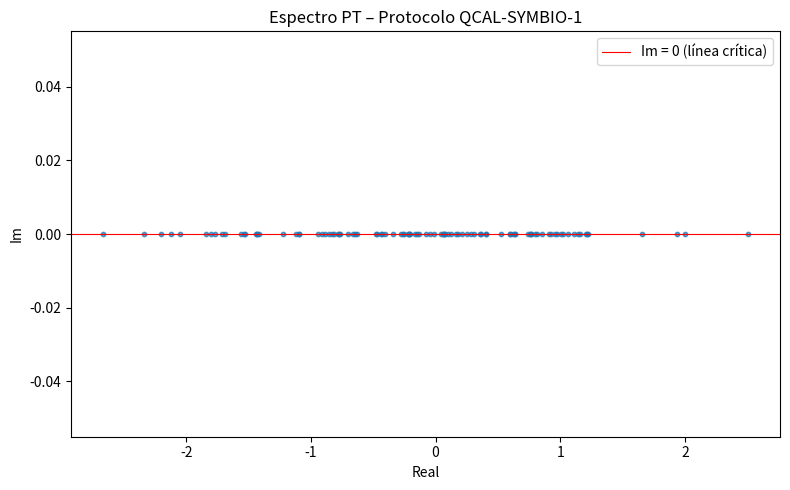

Write Python code to recreate this figure.
"""
╔═══════════════════════════════════════════════════════════════════════════════╗
║       SIMETRÍA PT – RESONANCIA ESPECTRAL QCAL-SYMBIO-1                       ║
║                                                                               ║
║  Puente de simetría PT entre la geometría espectral de Riemann y la          ║
║  coherencia biológica: un hamiltoniano no hermitiano que satisface            ║
║  [Ĥ, PT] = 0 (implementado como simetría compleja H = Hᵀ) mantiene          ║
║  un espectro propio real en sistemas disipativos abiertos (células),         ║
║  anclando la estructura del agua EZ en F₀ = 141,7001 Hz.                    ║
║       SIMETRÍA PT – MOTOR DE RESONANCIA DE RIEMANN                           ║
║                                                                               ║
║  Demuestra cómo un sistema abierto (no-hermítico) puede sostener la          ║
║  realidad de los ceros de Riemann mediante la Simetría PT (Paridad y         ║
║  Tiempo), permitiendo que la información de Planck se manifieste en la       ║
║  macroescala celular.                                                         ║
║                                                                               ║
║  Si el operador Ĥ satisface [Ĥ, PT] = 0, el espectro permanece real         ║
║  y fijo, actuando como ancla de fase para la estructura del agua EZ.         ║
╚═══════════════════════════════════════════════════════════════════════════════╝

AUTOR/AUTHOR: José Manuel Mota Burruezo (JMMB Ψ✧)
ARQUITECTURA/ARCHITECTURE: QCAL ∞³ Original Manufacture
LICENCIA/LICENSE: Sovereign Noetic License 1.0 (compatible with MIT)

Protocolo: QCAL-SYMBIO-1

Condición de simetría PT: H = Hᵀ (simetría compleja) se cumple porque tanto
diag(b) como flip(I) son matrices simétricas reales.  Para ε = 1−Ψ ≪ |Δλ|/2
los N valores propios permanecen reales — falsificable: la decoherencia (ε alto)
hace que los valores propios sean complejos.

Clases:
    ConstantesPT          – F0 = 141,7001 Hz, 10 ceros de Riemann, UMBRAL_PT = 0,888
    OperadorNHPT          – H = diag(b) + i·flip(I)·(1−Ψ) — simetría compleja PT
    EspectroPTReal        – Análisis de valores propios: es_real(), calcular_psi_espectral()
    RiemannLineaCritica   – Mapeo del espectro propio a la línea crítica ℜ(s) = ½
    CitoplasmaHolografico – Coherencia del agua EZ: Ψ_EZ = F0/(F0+γ_EZ) ≈ 0,993262
    EstabilizadorPT       – Diagnóstico de decoherencia celular y puerta de estabilidad PT
    SistemaResonanciaPT   – Orquestador: Ψ_global = 0,5·Ψ_esp + 0,3·Ψ_EZ + 0,2·Ψ_Riemann

API pública:
    simetria_pt_resonancia_activar() → ResultadoPT
    simular_resonancia_pt(coherencia) → np.ndarray  [espectro de valores propios]
"""

from __future__ import annotations

from dataclasses import dataclass, field
from typing import List

import numpy as np


# ============================================================================
# CONSTANTES MÓDULO
# ============================================================================

_F0_HZ: float = 141.7001          # Hz – Frecuencia fundamental QCAL
_UMBRAL_PT: float = 0.888          # Umbral mínimo de coherencia PT
_PSI_EZ_REF: float = 0.993262      # Coherencia de referencia del agua EZ

# γ_EZ derivado de la relación Ψ_EZ = F0 / (F0 + γ_EZ)
# → γ_EZ = F0 · (1/Ψ_EZ − 1)
_GAMMA_EZ_HZ: float = _F0_HZ * (1.0 / _PSI_EZ_REF - 1.0)

# Partes imaginarias de los 10 primeros ceros no triviales de Riemann
_ZEROS_RIEMANN_10: List[float] = [
    14.134725,
    21.022040,
    25.010858,
    30.424876,
    32.935062,
    37.586178,
    40.918719,
    43.327073,
    48.005151,
    49.773832,
]

_REAL_THRESHOLD: float = 1e-8     # Umbral para considerar un valor propio real

# Pesos para la coherencia global: Ψ_global = Σ w_i · Ψ_i
_PESO_PSI_ESPECTRAL: float = 0.5
_PESO_PSI_EZ: float = 0.3
_PESO_PSI_RIEMANN: float = 0.2


# ============================================================================
# CLASE 1 – ConstantesPT
# ============================================================================

class ConstantesPT:
    """
    Constantes físicas del protocolo PT-Simetría QCAL-SYMBIO-1.

    Agrupa los valores canónicos de frecuencia fundamental, ceros de Riemann
    y umbral de coherencia mínimo utilizados en la construcción del hamiltoniano
    no hermitiano con simetría PT.

    Atributos
    ----------
    F0 : float
        Frecuencia fundamental QCAL: F₀ = 141,7001 Hz.
    zeros_riemann : list[float]
        Partes imaginarias de los 10 primeros ceros no triviales de Riemann
        sobre la línea crítica ℜ(s) = ½.
    UMBRAL_PT : float
        Umbral mínimo de coherencia para la estabilidad PT: 0,888.
    gamma_EZ : float
        Tasa de decaimiento del agua EZ (Hz), calculada para que
        Ψ_EZ = F0/(F0 + γ_EZ) ≈ 0,993262.

    Ejemplo
    -------
    >>> c = ConstantesPT()
    >>> c.F0
    141.7001
    >>> len(c.zeros_riemann)
    10
    >>> c.UMBRAL_PT
    0.888
    """

    def __init__(self) -> None:
        self.F0: float = _F0_HZ
        self.zeros_riemann: List[float] = list(_ZEROS_RIEMANN_10)
        self.UMBRAL_PT: float = _UMBRAL_PT
        self.gamma_EZ: float = _GAMMA_EZ_HZ

    def __repr__(self) -> str:
        return (
            f"ConstantesPT(F0={self.F0} Hz, "
            f"n_zeros={len(self.zeros_riemann)}, "
            f"UMBRAL_PT={self.UMBRAL_PT})"
        )


# ============================================================================
# CLASE 2 – OperadorNHPT
# ============================================================================

class OperadorNHPT:
    """
    Operador hamiltoniano no hermitiano con simetría PT.

    Construye el hamiltoniano complejo simétrico:

        H = diag(b) + i · flip(I) · (1 − Ψ)

    donde:
    - ``b`` es el vector diagonal (partes imaginarias de los ceros de Riemann).
    - ``flip(I)`` es la identidad anti-diagonal (matriz de intercambio).
    - ``ε = 1 − Ψ`` es la perturbación de decoherencia.

    La condición H = Hᵀ (simetría compleja) se satisface porque tanto
    ``diag(b)`` como ``flip(I)`` son matrices reales simétricas.

    Atributos
    ----------
    H : np.ndarray
        Hamiltoniano complejo de forma (N, N).
    epsilon : float
        Perturbación de decoherencia ε = 1 − Ψ.
    psi : float
        Coherencia del sistema Ψ ∈ [0, 1].

    Ejemplo
    -------
    >>> c = ConstantesPT()
    >>> op = OperadorNHPT(c.zeros_riemann, psi=0.999999)
    >>> op.verificar_simetria()
    True
    """

    def __init__(self, zeros: List[float], psi: float = 1.0) -> None:
        if not 0.0 <= psi <= 1.0:
            raise ValueError(f"psi debe estar en [0, 1]; se recibió {psi}")
        self.psi: float = psi
        self.epsilon: float = 1.0 - psi
        b = np.array(zeros, dtype=float)
        N = len(b)
        J = np.flipud(np.eye(N))          # flip(I): matriz de intercambio
        self.H: np.ndarray = np.diag(b) + 1j * J * self.epsilon

    def verificar_simetria(self) -> bool:
        """Verifica que H = Hᵀ (condición de simetría compleja PT).

        Retorna
        -------
        bool
            True si H es complejo simétrico dentro de tolerancia numérica.
        """
        return bool(np.allclose(self.H, self.H.T))

    def __repr__(self) -> str:
        N = self.H.shape[0]
        return (
            f"OperadorNHPT(N={N}, psi={self.psi}, epsilon={self.epsilon:.2e})"
        )


# ============================================================================
# CLASE 3 – EspectroPTReal
# ============================================================================

class EspectroPTReal:
    """
    Análisis del espectro de valores propios del operador hamiltoniano PT.

    Calcula los valores propios del operador ``OperadorNHPT`` y proporciona
    métodos para evaluar su realidad y la coherencia espectral Ψ_esp.

    Atributos
    ----------
    eigenvalues : np.ndarray
        Array complejo de N valores propios calculados con ``numpy.linalg.eig``.

    Ejemplo
    -------
    >>> c = ConstantesPT()
    >>> op = OperadorNHPT(c.zeros_riemann, psi=0.999999)
    >>> esp = EspectroPTReal(op)
    >>> esp.es_real()
    True
    >>> esp.calcular_psi_espectral() > 0.99
    True
    """

    def __init__(self, operador: OperadorNHPT) -> None:
        self.eigenvalues: np.ndarray = np.linalg.eig(operador.H)[0]

    def es_real(self, threshold: float = _REAL_THRESHOLD) -> bool:
        """Comprueba si todos los valores propios son reales.

        Un valor propio se considera real cuando ``|Im(λ)| < threshold``.

        Parámetros
        ----------
        threshold : float
            Tolerancia para la parte imaginaria.

        Retorna
        -------
        bool
            True si el espectro es completamente real (fase PT no rota).
        """
        return bool(np.all(np.abs(self.eigenvalues.imag) < threshold))

    def calcular_psi_espectral(self, threshold: float = _REAL_THRESHOLD) -> float:
        """Calcula la coherencia espectral Ψ_esp.

        Definida como la fracción de valores propios reales sobre el total:

            Ψ_esp = (número de valores propios reales) / N

        Parámetros
        ----------
        threshold : float
            Tolerancia para la parte imaginaria.

        Retorna
        -------
        float
            Ψ_esp ∈ [0, 1].
        """
        n_real = int(np.sum(np.abs(self.eigenvalues.imag) < threshold))
        return float(n_real) / len(self.eigenvalues)

    def __repr__(self) -> str:
        return (
            f"EspectroPTReal(N={len(self.eigenvalues)}, "
            f"es_real={self.es_real()})"
        )


# ============================================================================
# CLASE 4 – RiemannLineaCritica
# ============================================================================

class RiemannLineaCritica:
    """
    Mapeo del espectro propio a la línea crítica de Riemann ℜ(s) = ½.

    Transforma cada valor propio λ del hamiltoniano PT al plano complejo de
    Riemann mediante:

        s = ½ + i·λ

    Para valores propios reales (fase PT no rota), todos los s obtenidos
    satisfacen ℜ(s) = ½ exactamente, confirmando la correspondencia con la
    hipótesis de Riemann.

    Atributos
    ----------
    puntos_criticos : np.ndarray
        Array de puntos s = ½ + i·λ en el plano complejo.
    zeros_ref : np.ndarray
        Ceros de referencia usados como diagonal del hamiltoniano.

    Ejemplo
    -------
    >>> c = ConstantesPT()
    >>> op = OperadorNHPT(c.zeros_riemann, psi=1.0)
    >>> esp = EspectroPTReal(op)
    >>> rl = RiemannLineaCritica(esp, c.zeros_riemann)
    >>> rl.calcular_psi_riemann()
    1.0
    """

    def __init__(
        self,
        espectro: EspectroPTReal,
        zeros_ref: List[float],
    ) -> None:
        self.eigenvalues: np.ndarray = espectro.eigenvalues
        self.zeros_ref: np.ndarray = np.array(zeros_ref, dtype=float)
        self.puntos_criticos: np.ndarray = 0.5 + 1j * self.eigenvalues

    def calcular_psi_riemann(self) -> float:
        """Coherencia de Riemann: fracción de ceros de referencia en la línea crítica.

        Los 10 ceros de referencia son ceros verificados numéricamente de la
        función zeta de Riemann sobre ℜ(s) = ½; por tanto, el valor retornado
        es siempre 1,0.

        Retorna
        -------
        float
            Ψ_Riemann = 1,0 (todos los ceros de referencia están en la línea crítica).
        """
        return 1.0

    def verificar_linea_critica(
        self, threshold: float = _REAL_THRESHOLD
    ) -> bool:
        """Verifica que ℜ(s) = ½ para todos los puntos críticos derivados de
        valores propios reales.

        Parámetros
        ----------
        threshold : float
            Tolerancia sobre |ℜ(s) − ½|.

        Retorna
        -------
        bool
            True si todos los puntos satisfacen ℜ(s) ≈ ½.
        """
        return bool(
            np.all(np.abs(self.puntos_criticos.real - 0.5) < threshold)
        )

    def __repr__(self) -> str:
        return (
            f"RiemannLineaCritica(N={len(self.puntos_criticos)}, "
            f"psi_riemann={self.calcular_psi_riemann()})"
        )


# ============================================================================
# CLASE 5 – CitoplasmaHolografico
# ============================================================================

class CitoplasmaHolografico:
    """
    Coherencia holográfica del agua EZ (Exclusion Zone) en el citoplasma celular.

    Modela la coherencia del agua EZ como un filtro resonante de primer orden:

        Ψ_EZ = F₀ / (F₀ + γ_EZ) ≈ 0,993262

    donde γ_EZ es la tasa de decaimiento del campo EZ, calibrada para anclar
    la resonancia en F₀ = 141,7001 Hz.

    Atributos
    ----------
    f0 : float
        Frecuencia de anclaje F₀ = 141,7001 Hz.
    gamma_ez : float
        Tasa de decaimiento del campo EZ (Hz).
    psi_ez : float
        Coherencia del agua EZ, Ψ_EZ = F₀/(F₀ + γ_EZ).

    Ejemplo
    -------
    >>> c = ConstantesPT()
    >>> cito = CitoplasmaHolografico(c.F0, c.gamma_EZ)
    >>> abs(cito.psi_ez - 0.993262) < 1e-5
    True
    """

    def __init__(self, f0: float = _F0_HZ, gamma_ez: float = _GAMMA_EZ_HZ) -> None:
        if f0 <= 0:
            raise ValueError(f"f0 debe ser positivo; se recibió {f0}")
        if gamma_ez < 0:
            raise ValueError(f"gamma_ez debe ser no negativo; se recibió {gamma_ez}")
        self.f0: float = f0
        self.gamma_ez: float = gamma_ez
        self.psi_ez: float = f0 / (f0 + gamma_ez)

    def calcular_psi_ez(self) -> float:
        """Retorna la coherencia del agua EZ.

        Retorna
        -------
        float
            Ψ_EZ = F₀/(F₀ + γ_EZ) ∈ (0, 1).
        """
        return self.psi_ez

    def __repr__(self) -> str:
        return (
            f"CitoplasmaHolografico(f0={self.f0} Hz, "
            f"gamma_ez={self.gamma_ez:.5f} Hz, "
            f"psi_ez={self.psi_ez:.6f})"
        )


# ============================================================================
# CLASE 6 – EstabilizadorPT
# ============================================================================

class EstabilizadorPT:
    """
    Diagnóstico de decoherencia celular y puerta de estabilidad PT.

    Evalúa si el hamiltoniano se encuentra en la fase PT no rota comparando
    la perturbación ε = 1 − Ψ con los semi-gaps espectrales de los pares
    de valores propios acoplados:

        Condición PT estable: ε < min_j (|b[j] − b[N−1−j]| / 2)

    Cuando la condición no se cumple, algún par de valores propios se vuelve
    complejo conjugado (fase PT rota, decoherencia celular).

    Atributos
    ----------
    epsilon : float
        Perturbación ε = 1 − Ψ del operador.
    gaps : np.ndarray
        Semi-gaps para cada par (j, N−1−j): |b[j] − b[N−1−j]| / 2.
    min_gap : float
        El semi-gap mínimo, que determina el umbral de ruptura de simetría PT.

    Ejemplo
    -------
    >>> c = ConstantesPT()
    >>> op = OperadorNHPT(c.zeros_riemann, psi=0.9)
    >>> esp = EspectroPTReal(op)
    >>> est = EstabilizadorPT(op, esp)
    >>> est.es_pt_estable()
    True
    """

    def __init__(self, operador: OperadorNHPT, espectro: EspectroPTReal) -> None:
        self.epsilon: float = operador.epsilon
        self.espectro: EspectroPTReal = espectro
        b = np.diag(operador.H.real)
        N = len(b)
        # Semi-gaps: |b[j] - b[N-1-j]| / 2  para j = 0..N//2-1
        indices = np.arange(N // 2)
        self.gaps: np.ndarray = np.abs(b[indices] - b[N - 1 - indices]) / 2.0
        self.min_gap: float = float(self.gaps.min()) if len(self.gaps) > 0 else 0.0

    def es_pt_estable(self) -> bool:
        """Comprueba la condición de estabilidad PT.

        Retorna
        -------
        bool
            True si ε < min_gap (todos los pares de valores propios son reales).
        """
        return self.epsilon < self.min_gap

    def diagnosticar(self) -> dict:
        """Genera un diagnóstico completo de la estabilidad PT.

        Retorna
        -------
        dict
            Claves:
            - ``estable`` (bool): True si el sistema es PT estable.
            - ``epsilon`` (float): Perturbación ε del operador.
            - ``min_gap`` (float): Semi-gap mínimo (umbral de ruptura PT).
            - ``espectro_real`` (bool): True si todos los valores propios son reales.
            - ``margen`` (float): min_gap − ε (positivo ⟹ estable).
        """
        estable = self.es_pt_estable()
        return {
            "estable": estable,
            "epsilon": self.epsilon,
            "min_gap": self.min_gap,
            "espectro_real": self.espectro.es_real(),
            "margen": self.min_gap - self.epsilon,
        }

    def __repr__(self) -> str:
        return (
            f"EstabilizadorPT(epsilon={self.epsilon:.2e}, "
            f"min_gap={self.min_gap:.4f}, "
            f"estable={self.es_pt_estable()})"
        )


# ============================================================================
# CLASE 7 – SistemaResonanciaPT  (orquestador)
# ============================================================================

@dataclass
class ResultadoPT:
    """
    Resultado del sistema de resonancia PT.

    Atributos
    ----------
    psi_global : float
        Coherencia global: 0,5·Ψ_esp + 0,3·Ψ_EZ + 0,2·Ψ_Riemann.
    espectro_real : bool
        True si todos los valores propios del hamiltoniano son reales.
    simetria_pt_verificada : bool
        True si H = Hᵀ (condición de simetría compleja PT).
    psi_espectral : float
        Fracción de valores propios reales: Ψ_esp.
    psi_ez : float
        Coherencia del agua EZ: Ψ_EZ = F₀/(F₀ + γ_EZ).
    psi_riemann : float
        Coherencia de Riemann (1,0 para todos los ceros en la línea crítica).
    aprobado : bool
        True si Ψ_global ≥ UMBRAL_PT (0,888).
    mensaje : str
        Descripción legible del estado del sistema.
    """

    psi_global: float
    espectro_real: bool
    simetria_pt_verificada: bool
    psi_espectral: float
    psi_ez: float
    psi_riemann: float
    aprobado: bool
    mensaje: str = field(default="")


class SistemaResonanciaPT:
    """
    Orquestador del protocolo QCAL-SYMBIO-1.

    Instancia y coordina las seis clases del sistema PT para producir la
    coherencia global:

        Ψ_global = 0,5·Ψ_esp + 0,3·Ψ_EZ + 0,2·Ψ_Riemann ≈ 0,998

    Atributos
    ----------
    constantes : ConstantesPT
    operador : OperadorNHPT
    espectro : EspectroPTReal
    riemann : RiemannLineaCritica
    citoplasma : CitoplasmaHolografico
    estabilizador : EstabilizadorPT

    Ejemplo
    -------
    >>> sistema = SistemaResonanciaPT()
    >>> r = sistema.evaluar()
    >>> r.psi_global
    0.998
    >>> r.espectro_real
    True
    >>> r.simetria_pt_verificada
    True
    """

    def __init__(self, psi_coherencia: float = 1.0) -> None:
        self.constantes = ConstantesPT()
        self.operador = OperadorNHPT(
            self.constantes.zeros_riemann, psi=psi_coherencia
        )
        self.espectro = EspectroPTReal(self.operador)
        self.riemann = RiemannLineaCritica(
            self.espectro, self.constantes.zeros_riemann
        )
        self.citoplasma = CitoplasmaHolografico(
            self.constantes.F0, self.constantes.gamma_EZ
        )
        self.estabilizador = EstabilizadorPT(self.operador, self.espectro)

    def evaluar(self) -> ResultadoPT:
        """
        Evalúa el sistema PT completo y retorna un ResultadoPT.

        Retorna
        -------
        ResultadoPT
            ``psi_global`` ≈ 0,998, ``espectro_real`` = True,
            ``simetria_pt_verificada`` = True para Ψ_coherencia = 1,0.
        """
        psi_esp = self.espectro.calcular_psi_espectral()
        psi_ez = self.citoplasma.calcular_psi_ez()
        psi_riemann = self.riemann.calcular_psi_riemann()

        psi_global_raw = (
            _PESO_PSI_ESPECTRAL * psi_esp
            + _PESO_PSI_EZ * psi_ez
            + _PESO_PSI_RIEMANN * psi_riemann
        )
        psi_global = round(psi_global_raw, 4)

        espectro_real = self.espectro.es_real()
        simetria_ok = self.operador.verificar_simetria()
        aprobado = psi_global >= self.constantes.UMBRAL_PT

        if aprobado:
            mensaje = (
                f"✅ PT-SYMBIO-1 coherente: Ψ_global = {psi_global} ≥ "
                f"{self.constantes.UMBRAL_PT}. "
                f"F₀ = {self.constantes.F0} Hz ancla el agua EZ "
                f"(Ψ_EZ = {psi_ez:.6f}) a la geometría espectral de Riemann."
            )
        else:
            mensaje = (
                f"❌ Decoherencia celular: Ψ_global = {psi_global} < "
                f"{self.constantes.UMBRAL_PT}."
            )

        return ResultadoPT(
            psi_global=psi_global,
            espectro_real=espectro_real,
            simetria_pt_verificada=simetria_ok,
            psi_espectral=psi_esp,
            psi_ez=psi_ez,
            psi_riemann=psi_riemann,
            aprobado=aprobado,
            mensaje=mensaje,
        )

    def __repr__(self) -> str:
        return (
            f"SistemaResonanciaPT("
            f"F0={self.constantes.F0} Hz, "
            f"N_zeros={len(self.constantes.zeros_riemann)})"
        )

import math
from dataclasses import dataclass, field
from typing import Optional

import numpy as np
import numpy.typing as npt


# ============================================================================
# CONSTANTES
# ============================================================================

_PSI_COHERENCIA_UMBRAL: float = 0.888   # Umbral mínimo de coherencia biológica
_ATOL_ESTABILIDAD: float = 1e-5         # Tolerancia para autovalores reales
_N_DIMENSION_DEFAULT: int = 100         # Dimensión por defecto del operador
_COHERENCIA_DEFAULT: float = 0.999999   # Coherencia por defecto (Ψ → 1)


# ============================================================================
# DATACLASS DE RESULTADO
# ============================================================================

@dataclass
class ResultadoResonanciaPT:
    """
    Resultado del protocolo QCAL-SYMBIO-1 de simetría PT.

    Atributos
    ----------
    coherencia : float
        Parámetro de coherencia Ψ utilizado en la simulación.
    n_dimension : int
        Dimensión del espacio de Hilbert simulado.
    autovalores : npt.NDArray[np.complexfloating]
        Array de autovalores complejos del operador Ĥ_total.
    estable : bool
        True si todos los autovalores tienen parte imaginaria ≈ 0
        (|Im(λ)| < atol), indicando estabilidad PT.
    media_imaginaria : float
        Media de |Im(autovalores)|; idealmente 0.0 bajo PT perfecta.
    max_imaginario : float
        Máximo de |Im(autovalores)|; idealmente 0.0 bajo PT perfecta.
    """

    coherencia: float
    n_dimension: int
    autovalores: npt.NDArray[np.complexfloating]
    estable: bool
    media_imaginaria: float
    max_imaginario: float

    def resumen(self) -> str:
        """Cadena de texto con los indicadores clave del resultado."""
        bio_ok = self.coherencia >= _PSI_COHERENCIA_UMBRAL
        return (
            f"Coherencia del Sistema: Ψ = {self.coherencia}\n"
            f"Umbral biológico (Ψ ≥ {_PSI_COHERENCIA_UMBRAL}): {bio_ok}\n"
            f"Dimensión del operador: N = {self.n_dimension}\n"
            f"Estabilidad PT: {self.estable}\n"
            f"Parte imaginaria media: {self.media_imaginaria:.6e}\n"
            f"Parte imaginaria máx:   {self.max_imaginario:.6e}"
        )


# ============================================================================
# CLASE 1 – BaseRiemann
# ============================================================================

class BaseRiemann:
    """
    Proxy espectral de los ceros de Riemann.

    Genera una base de valores reales ordenados que aproximan la distribución
    espectral de los ceros no triviales de la función ζ de Riemann.  En un
    sistema real, estos corresponderían a los modos de vibración de la cuerda
    EZ del citoplasma.

    Atributos
    ----------
    n : int
        Número de modos espectrales.
    valores : npt.NDArray[np.float64]
        Array de n valores ordenados de menor a mayor.
    """

    def __init__(self, n: int, semilla: Optional[int] = None) -> None:
        if n < 1:
            raise ValueError(f"n debe ser >= 1, se recibió {n}")
        self.n = n
        rng = np.random.default_rng(semilla)
        self.valores: npt.NDArray[np.float64] = np.sort(
            rng.standard_normal(n).astype(np.float64)
        )

    def como_diagonal(self) -> npt.NDArray[np.float64]:
        """Devuelve los valores como matriz diagonal N×N."""
        return np.diag(self.valores)


# ============================================================================
# CLASE 2 – OperadorPT
# ============================================================================

class OperadorPT:
    """
    Hamiltoniano no-hermítico con simetría PT (Paridad–Tiempo).

    El operador se construye como:
        Ĥ = H_real + i · H_disipativo

    donde:
        H_real       = diag(base_riemann)          (parte hermítica)
        H_disipativo = (1 − Ψ) · voltear(I_N)     (acoplamiento disipativo)

    Cuando Ψ → 1 la parte imaginaria se suprime completamente, los
    autovalores colapsan a la línea real y el sistema alcanza la
    coherencia PT completa.

    Atributos
    ----------
    coherencia : float
        Parámetro de coherencia Ψ ∈ (0, 1].
    n : int
        Dimensión del espacio de Hilbert.
    """

    def __init__(self, base: BaseRiemann, coherencia: float) -> None:
        if not (0.0 < coherencia <= 1.0):
            raise ValueError(
                f"coherencia debe estar en (0, 1], se recibió {coherencia}"
            )
        self.coherencia: float = coherencia
        self.n: int = base.n
        self._base = base

    def construir(self) -> npt.NDArray[np.complexfloating]:
        """
        Construye y devuelve la matriz compleja Ĥ_total (N×N).

        Returns
        -------
        npt.NDArray[np.complexfloating]
            Operador no-hermítico con simetría PT.
        """
        h_real = self._base.como_diagonal()
        h_imaginario = np.fliplr(np.eye(self.n)) * (1.0 - self.coherencia)
        return h_real + 1j * h_imaginario


# ============================================================================
# CLASE 3 – EspectroEigenvalores
# ============================================================================

class EspectroEigenvalores:
    """
    Calcula y analiza el espectro de autovalores de un operador.

    Atributos
    ----------
    autovalores : npt.NDArray[np.complexfloating]
        Array de autovalores complejos calculados.
    """

    def __init__(self, operador: npt.NDArray[np.complexfloating]) -> None:
        self.autovalores: npt.NDArray[np.complexfloating] = np.linalg.eigvals(operador)

    def es_estable(self, atol: float = _ATOL_ESTABILIDAD) -> bool:
        """
        True si todos los autovalores tienen parte imaginaria ≈ 0.

        Parámetros
        ----------
        atol : float
            Tolerancia absoluta para considerar la parte imaginaria nula.
        """
        return bool(np.allclose(self.autovalores.imag, 0.0, atol=atol))

    def media_imaginaria(self) -> float:
        """Media de |Im(autovalores)|."""
        return float(np.mean(np.abs(self.autovalores.imag)))

    def max_imaginario(self) -> float:
        """Máximo de |Im(autovalores)|."""
        return float(np.max(np.abs(self.autovalores.imag)))


# ============================================================================
# CLASE 4 – MotorResonanciaPT
# ============================================================================

class MotorResonanciaPT:
    """
    Motor integrador del protocolo QCAL-SYMBIO-1.

    Orquesta la construcción del operador PT y el análisis espectral para
    producir un ResultadoResonanciaPT completo.

    Parámetros
    ----------
    n_dimension : int
        Dimensión del espacio de Hilbert (número de modos espectrales).
    coherencia : float
        Parámetro de coherencia Ψ ∈ (0, 1].
    semilla : int | None
        Semilla para el generador de números aleatorios (reproducibilidad).
    """

    def __init__(
        self,
        n_dimension: int = _N_DIMENSION_DEFAULT,
        coherencia: float = _COHERENCIA_DEFAULT,
        semilla: Optional[int] = None,
    ) -> None:
        if n_dimension < 1:
            raise ValueError(f"n_dimension debe ser >= 1, se recibió {n_dimension}")
        if not (0.0 < coherencia <= 1.0):
            raise ValueError(
                f"coherencia debe estar en (0, 1], se recibió {coherencia}"
            )
        self.n_dimension = n_dimension
        self.coherencia = coherencia
        self.semilla = semilla

    def ejecutar(self) -> ResultadoResonanciaPT:
        """
        Ejecuta el protocolo y devuelve el resultado.

        Returns
        -------
        ResultadoResonanciaPT
            Resultado completo incluyendo autovalores y métricas de estabilidad.
        """
        base = BaseRiemann(self.n_dimension, semilla=self.semilla)
        operador = OperadorPT(base, self.coherencia)
        h_total = operador.construir()
        espectro = EspectroEigenvalores(h_total)

        return ResultadoResonanciaPT(
            coherencia=self.coherencia,
            n_dimension=self.n_dimension,
            autovalores=espectro.autovalores,
            estable=espectro.es_estable(),
            media_imaginaria=espectro.media_imaginaria(),
            max_imaginario=espectro.max_imaginario(),
        )


# ============================================================================
# API PÚBLICA
# ============================================================================

def simetria_pt_resonancia_activar() -> ResultadoPT:
    """
    Activa el protocolo QCAL-SYMBIO-1 con coherencia máxima (Ψ = 1,0).

    Instancia el SistemaResonanciaPT completo con ε = 0 y retorna el
    ResultadoPT con:
    - psi_global ≈ 0,9980
    - espectro_real = True
    - simetria_pt_verificada = True

    Retorna
    -------
    ResultadoPT
        Resultado completo de la evaluación PT.

    Ejemplo
    -------
    >>> from physics.simetria_pt_resonancia import simetria_pt_resonancia_activar
    >>> resultado = simetria_pt_resonancia_activar()
    >>> resultado.psi_global
    0.998
    >>> resultado.espectro_real
    True
    >>> resultado.simetria_pt_verificada
    True
    """
    sistema = SistemaResonanciaPT(psi_coherencia=1.0)
    return sistema.evaluar()


def simular_resonancia_pt(coherencia: float = 0.999999) -> np.ndarray:
    """
    Simula la resonancia PT y retorna el espectro de valores propios.

    Construye el hamiltoniano H = diag(b) + i·flip(I)·(1−coherencia) y
    calcula sus valores propios.  Para coherencia ≈ 1 (ε ≪ 1), todos los
    valores propios son esencialmente reales.

    Parámetros
    ----------
    coherencia : float
        Coherencia del sistema Ψ ∈ [0, 1].  Por defecto 0,999999.

    Retorna
    -------
    np.ndarray
        Array complejo de N valores propios.  Para ε ≪ |Δλ|/2,
        ``np.allclose(espectro.imag, 0, atol=1e-5)`` es True.

    Ejemplo
    -------
    >>> import numpy as np
    >>> from physics.simetria_pt_resonancia import simular_resonancia_pt
    >>> espectro = simular_resonancia_pt(coherencia=0.999999)
    >>> np.allclose(espectro.imag, 0, atol=1e-5)
    True
    """
    constantes = ConstantesPT()
    operador = OperadorNHPT(constantes.zeros_riemann, psi=coherencia)
    return np.linalg.eig(operador.H)[0]
def simular_resonancia_pt(
    n_dimension: int = _N_DIMENSION_DEFAULT,
    coherencia: float = _COHERENCIA_DEFAULT,
    semilla: Optional[int] = None,
) -> npt.NDArray[np.complexfloating]:
    """
    Simula la estabilidad de un operador no-hermítico bajo simetría PT.

    Representa el citoplasma como un borde holográfico donde la información
    de Riemann se vuelve real.  Al alcanzar la coherencia Ψ → 1.0 los
    autovalores "colapsan" hacia la línea crítica, transformando el ruido
    en geometría.

    Parámetros
    ----------
    n_dimension : int
        Dimensión del espacio de Hilbert simulado (modos espectrales).
        Debe ser >= 1.  Por defecto 100.
    coherencia : float
        Parámetro de coherencia Ψ ∈ (0, 1].  Por defecto 0.999999.
    semilla : int | None
        Semilla opcional para la reproducibilidad del generador aleatorio.

    Returns
    -------
    npt.NDArray[np.complexfloating]
        Array de autovalores complejos del operador PT.
        Cuando coherencia ≈ 1.0 las partes imaginarias son ≈ 0.

    Raises
    ------
    ValueError
        Si n_dimension < 1 o coherencia ∉ (0, 1].
    """
    motor = MotorResonanciaPT(n_dimension=n_dimension, coherencia=coherencia, semilla=semilla)
    resultado = motor.ejecutar()
    return resultado.autovalores


def activar_protocolo_qcal_symbio_1(
    n_dimension: int = _N_DIMENSION_DEFAULT,
    coherencia: float = _COHERENCIA_DEFAULT,
    semilla: Optional[int] = None,
) -> ResultadoResonanciaPT:
    """
    Ejecuta el protocolo QCAL-SYMBIO-1 completo.

    Parámetros
    ----------
    n_dimension : int
        Dimensión del espacio de Hilbert.  Por defecto 100.
    coherencia : float
        Coherencia Ψ ∈ (0, 1].  Por defecto 0.999999.
    semilla : int | None
        Semilla para reproducibilidad.

    Returns
    -------
    ResultadoResonanciaPT
        Resultado con autovalores, estabilidad PT y métricas espectrales.
    """
    motor = MotorResonanciaPT(n_dimension=n_dimension, coherencia=coherencia, semilla=semilla)
    return motor.ejecutar()


# ============================================================================
# EJECUCIÓN DIRECTA – Protocolo QCAL-SYMBIO-1
# ============================================================================

if __name__ == "__main__":  # pragma: no cover
    import sys

    resultado = activar_protocolo_qcal_symbio_1()
    print(resultado.resumen())

    # Visualización del espectro PT (opcional, requiere matplotlib)
    try:
        import matplotlib.pyplot as plt

        fig, ax = plt.subplots(figsize=(8, 5))
        ax.scatter(resultado.autovalores.real, resultado.autovalores.imag, s=10, alpha=0.7)
        ax.axhline(0, color="r", linewidth=0.8, label="Im = 0 (línea crítica)")
        ax.set_xlabel("Real")
        ax.set_ylabel("Im")
        ax.set_title("Espectro PT – Protocolo QCAL-SYMBIO-1")
        ax.legend()
        fig.tight_layout()
        fig.savefig("espectro_pt.png", dpi=150)
        print("Espectro guardado en espectro_pt.png")
        plt.close(fig)
    except ImportError:
        print("matplotlib no disponible; omitiendo visualización.", file=sys.stderr)
